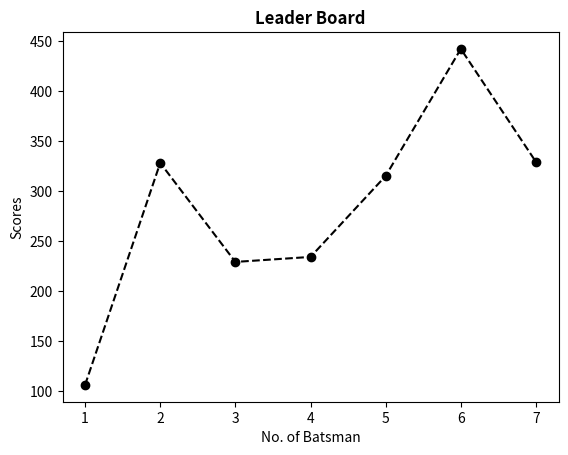
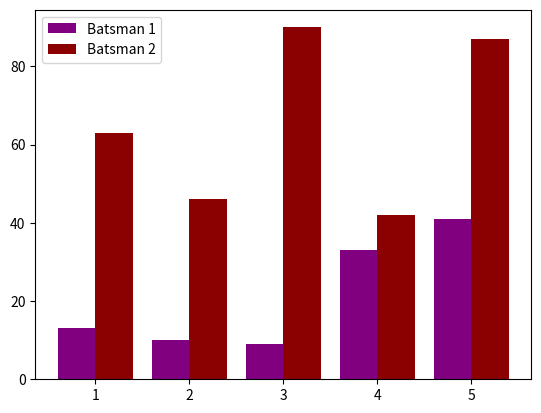
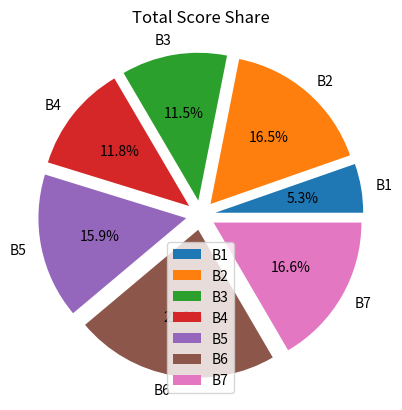

Python code for these plots, in order:
import numpy as np
import matplotlib.pyplot as plt
scores = np.array([[13, 10, 9, 33], [63, 46, 90, 42], [39, 76, 13, 29], [82, 9, 29, 78], [67, 61, 59, 36]])
# (i) Add 5th match as a new column
match_5 = [[41], [87], [72], [36], [92]]
scores = np.append(scores, match_5, axis=1)
# (ii) Add two new batsmen as new rows
b6 = [77, 83, 98, 95, 89]
b7 = [92, 71, 52, 61, 53]
scores = np.append(scores, [b6, b7], axis=0)
# (iii) Add a column for Total Scores
total = np.sum(scores, axis=1).reshape(-1, 1) # Calculate row sums
final_array = np.append(scores, total, axis=1)
print("Final Array:\n", final_array)
# --- GRAPHING (Using Slicing) ---
# (a) Line Chart: Total Scores vs No. of Batsman
plt.figure()
plt.plot(range(1, 8), final_array[:, 5], 'k--', marker='o') 
plt.title("Leader Board", fontweight='bold')
plt.xlabel("No. of Batsman")
plt.ylabel("Scores")
plt.show()
# (b) Bar Chart: Batsman 1 vs Batsman 2 (Matches 1-5)
plt.figure()
x = np.arange(1, 6)
plt.bar(x - 0.2, final_array[0, 0:5], width=0.4, color='purple', label='Batsman 1')
plt.bar(x + 0.2, final_array[1, 0:5], width=0.4, color='darkred', label='Batsman 2')
plt.legend()
plt.show()
# (c) Pie Chart: Total Scores
plt.figure()
plt.pie(final_array[:, 5], labels=[f"B{i}" for i in range(1,8)], 
        explode=[0.1]*7, autopct='%1.1f%%')
plt.title("Total Score Share")
plt.legend()
plt.show()